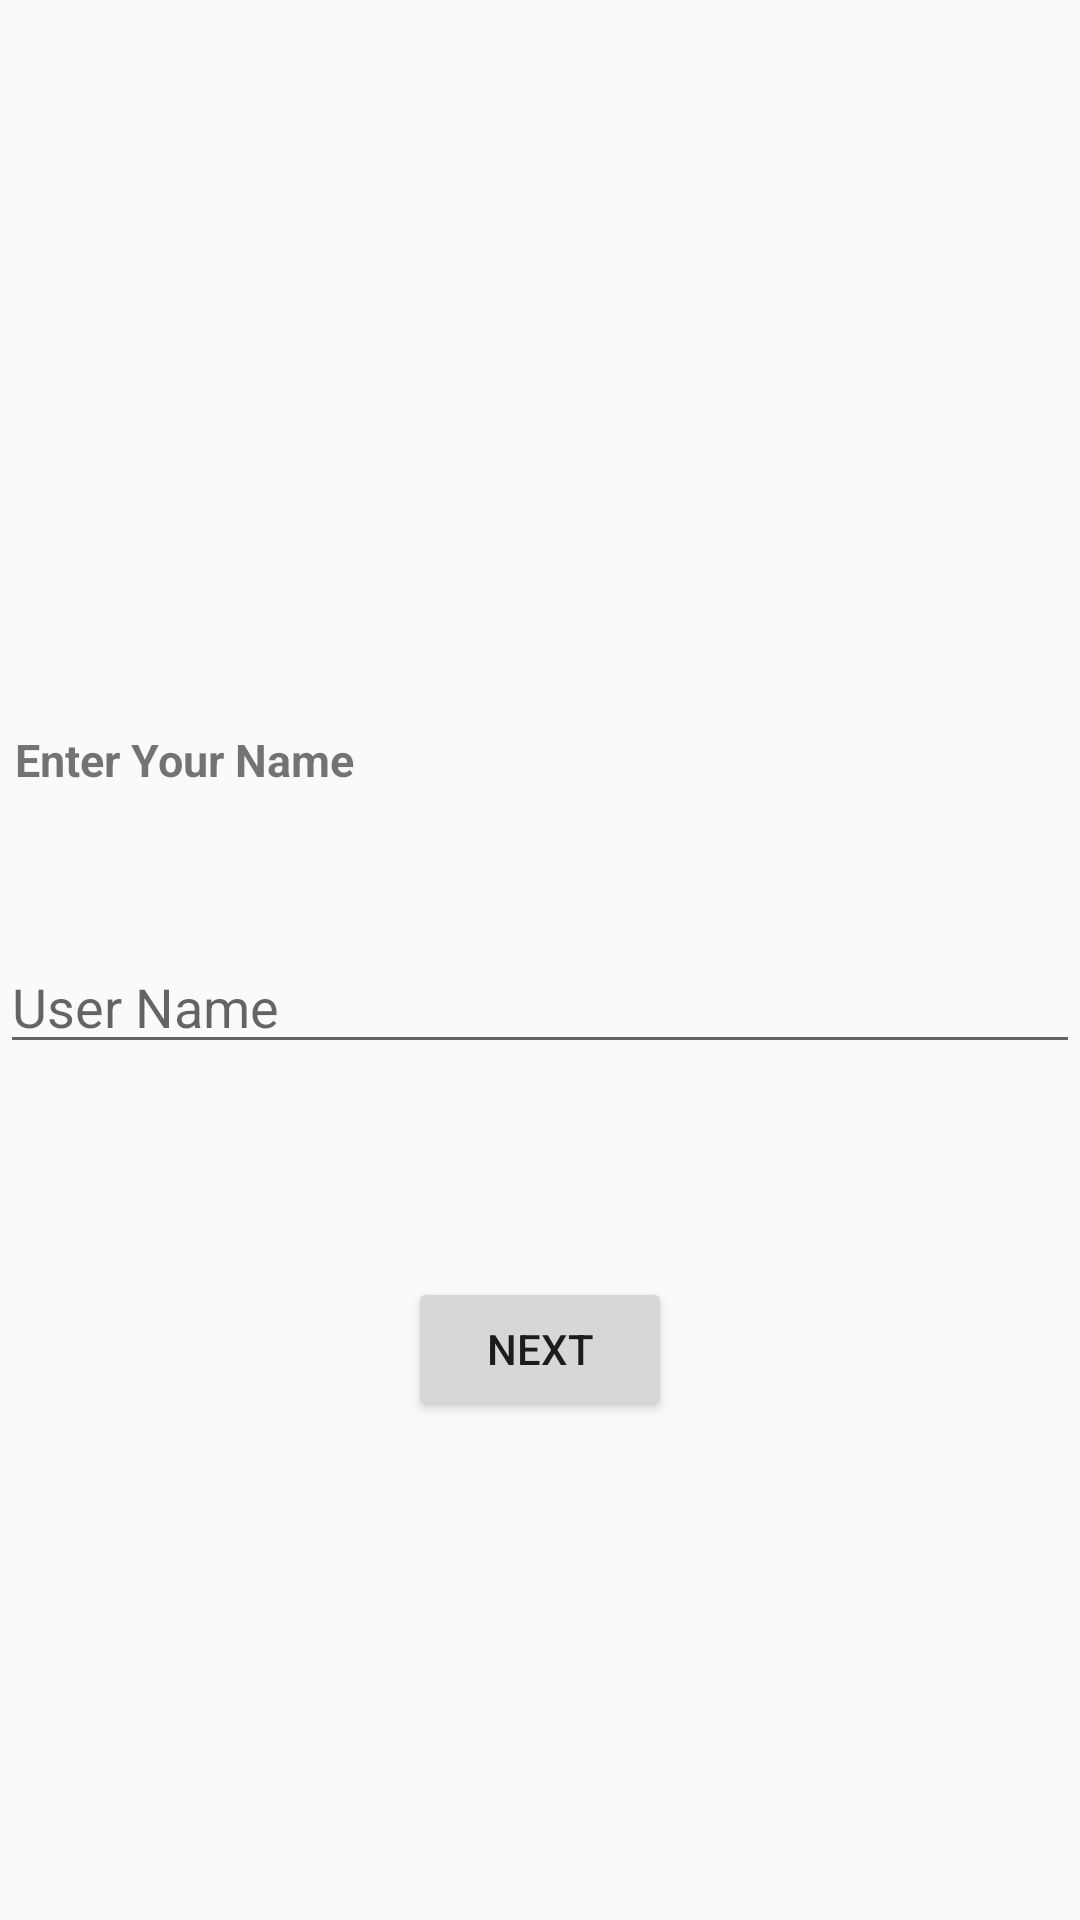

This screen was rendered from an Android layout file. Write that file and the resources it references.
<!-- AndroidManifest.xml: application theme AppTheme -->
<!-- res/layout/activity_first.xml -->
<?xml version="1.0" encoding="utf-8"?>
<androidx.constraintlayout.widget.ConstraintLayout xmlns:android="http://schemas.android.com/apk/res/android"
    xmlns:app="http://schemas.android.com/apk/res-auto"
    xmlns:tools="http://schemas.android.com/tools"
    android:layout_width="match_parent"
    android:layout_height="match_parent"
    tools:context=".FirstActivity">

    <TextView
        android:id="@+id/nameText"
        android:layout_width="wrap_content"
        android:layout_height="wrap_content"
        android:layout_marginStart="5dp"
        android:layout_marginLeft="5dp"
        android:layout_marginTop="243dp"
        android:text="Enter Your Name"
        android:textSize="15sp"
        android:textStyle="bold"
        app:layout_constraintStart_toStartOf="parent"
        app:layout_constraintTop_toTopOf="parent" />

    <EditText
        android:id="@+id/username"
        android:layout_width="match_parent"
        android:layout_height="wrap_content"
        android:layout_marginTop="50dp"
        android:hint="User Name"
        app:layout_constraintStart_toStartOf="parent"
        app:layout_constraintTop_toBottomOf="@+id/nameText" />

    <Button
        android:id="@+id/button"
        android:layout_width="wrap_content"
        android:layout_height="wrap_content"
        android:layout_marginStart="162dp"
        android:layout_marginLeft="162dp"
        android:layout_marginTop="71dp"
        android:layout_marginEnd="162dp"
        android:layout_marginRight="162dp"
        android:text="Next"
        app:layout_constraintEnd_toEndOf="parent"
        app:layout_constraintStart_toStartOf="parent"
        app:layout_constraintTop_toBottomOf="@+id/username" />


</androidx.constraintlayout.widget.ConstraintLayout>
<!-- resources referenced by this layout -->
<resources>
  <style name="AppTheme" parent="Theme.AppCompat.Light.NoActionBar">
          
          <item name="colorPrimary">@color/colorPrimary</item>
          <item name="colorPrimaryDark">@color/colorPrimaryDark</item>
          <item name="colorAccent">@color/colorAccent</item>
      </style>
  <color name="colorPrimary">#478ADB</color>
  <color name="colorPrimaryDark">#39579A</color>
  <color name="colorAccent">#800000</color>
</resources>
